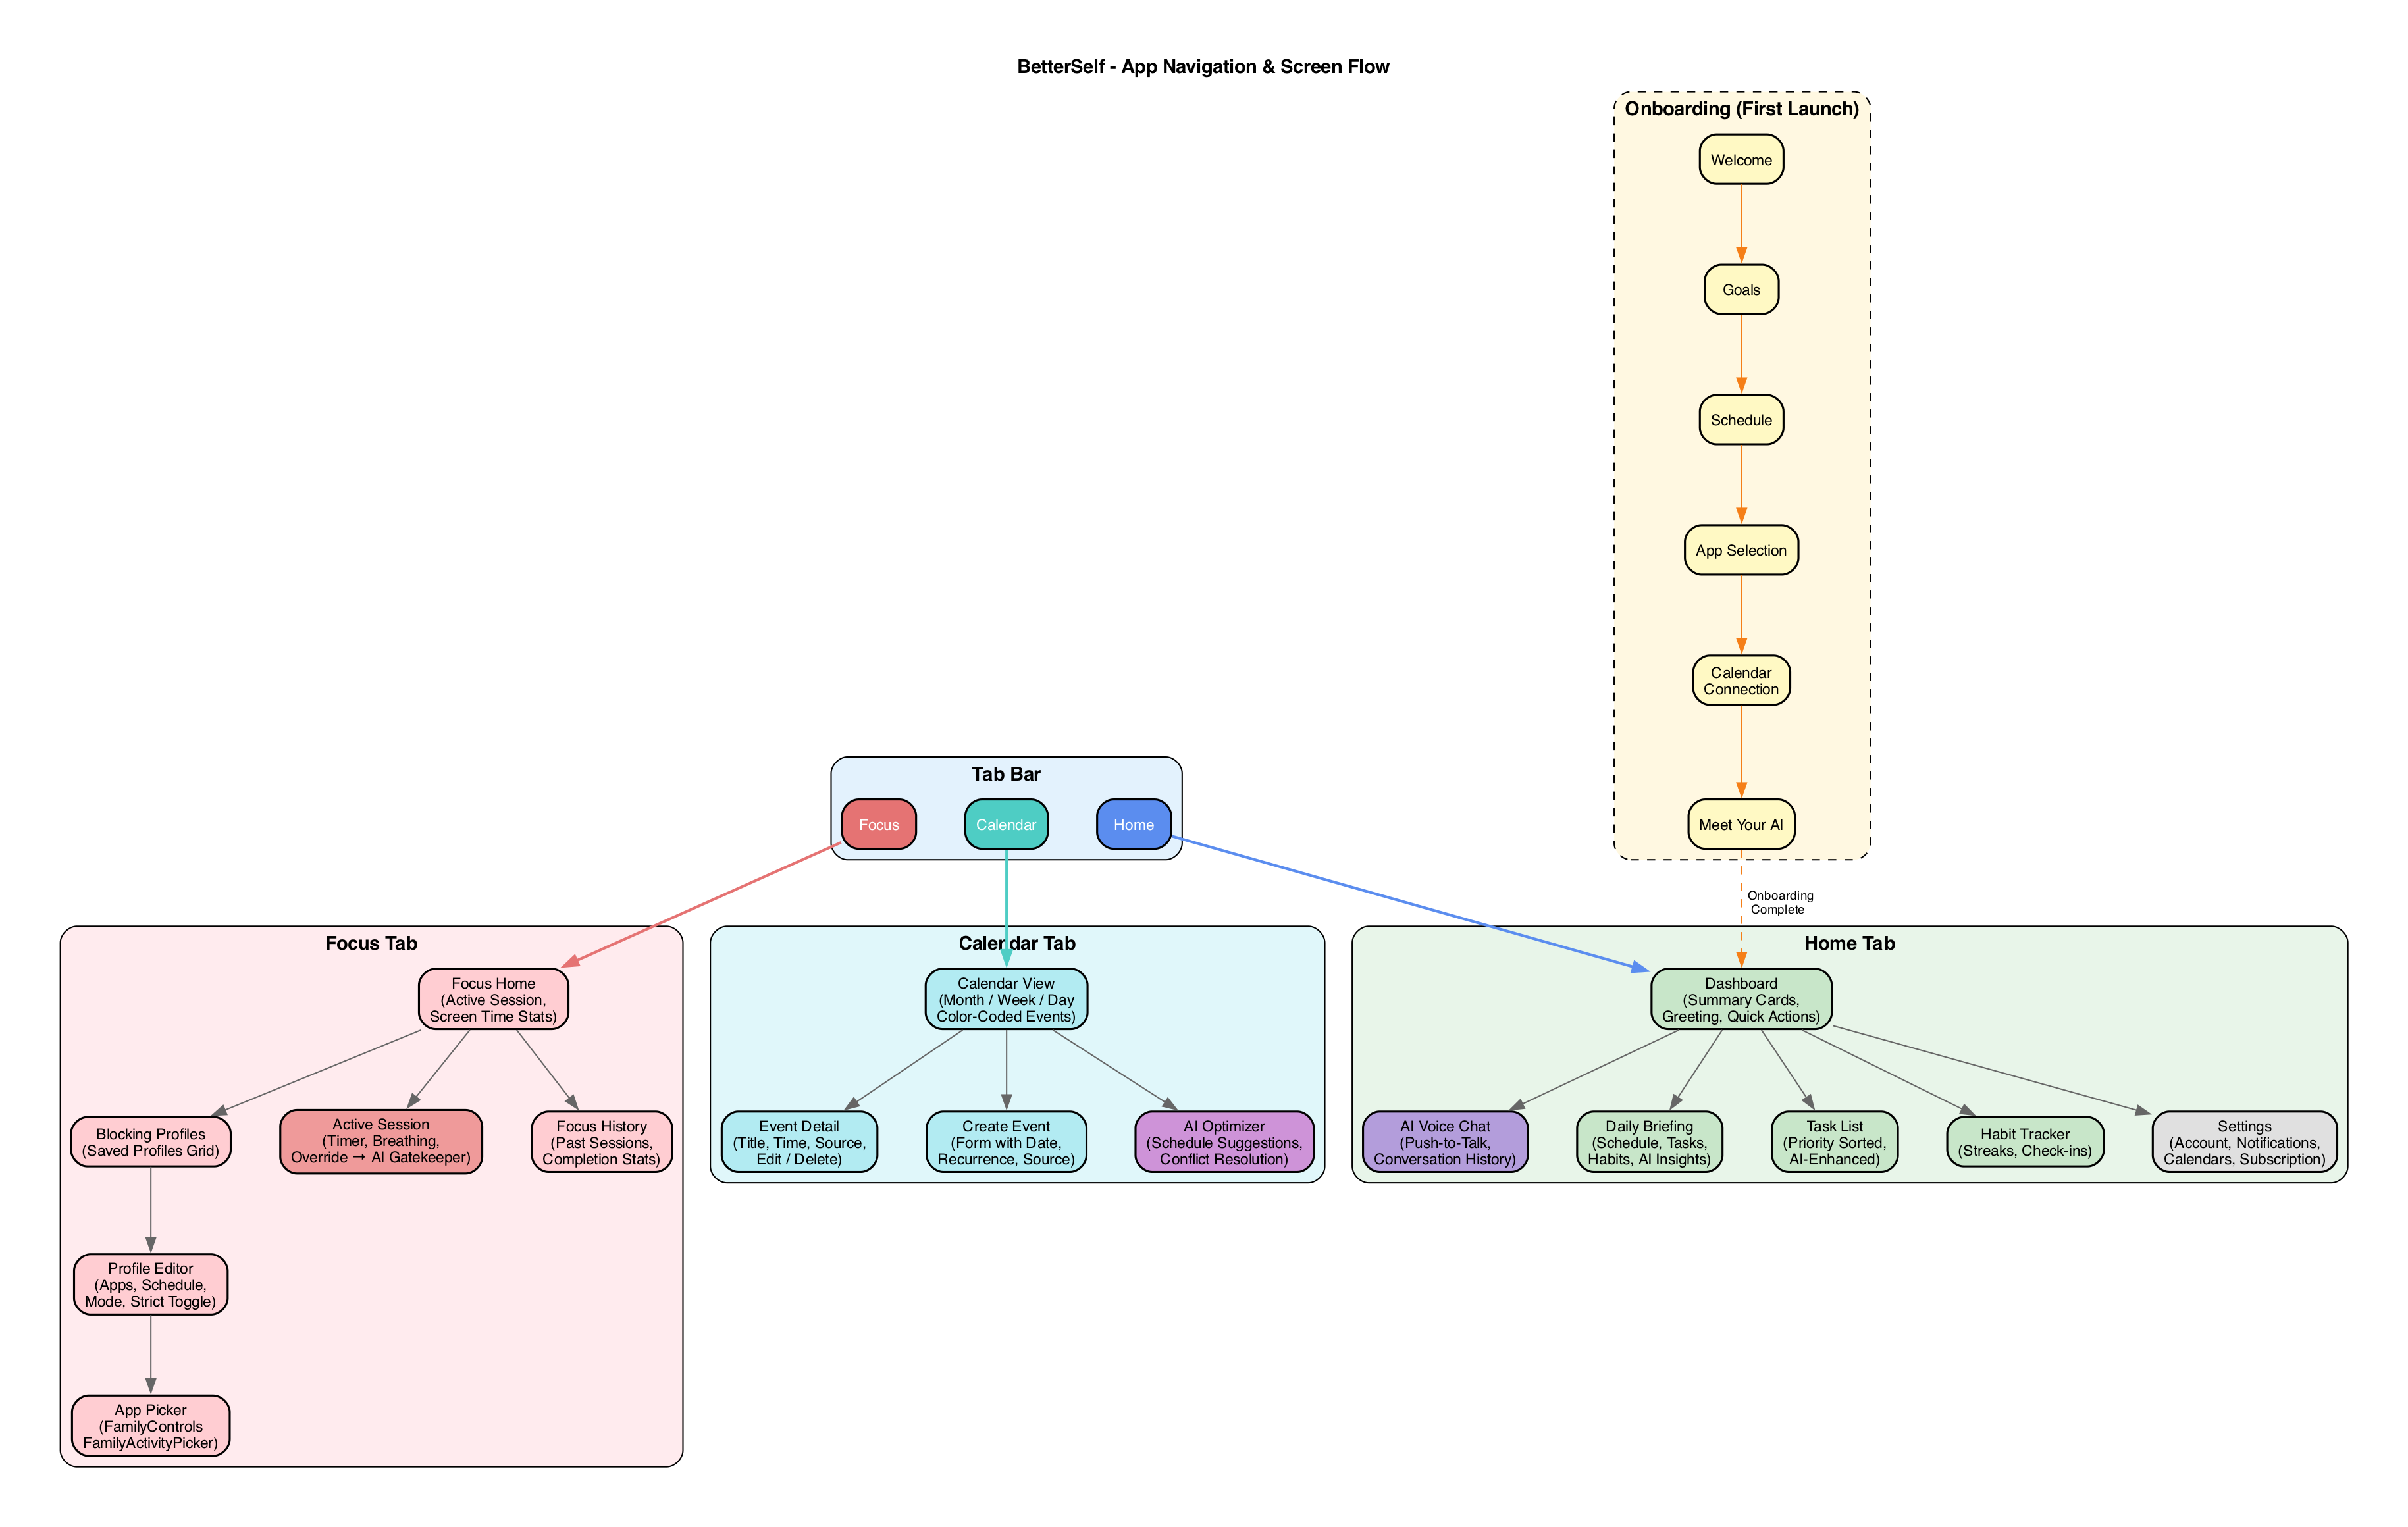

Source code (Python):
"""
BetterSelf -- App Navigation & Screen Flow Diagram
Shows the 3-tab structure and screen hierarchy.

Usage:
    pip install graphviz
    python app_navigation.py
"""

import os
import graphviz

script_dir = os.path.dirname(os.path.abspath(__file__))

dot = graphviz.Digraph(
    "BetterSelf - App Navigation",
    format="png",
    engine="dot",
    graph_attr={
        "rankdir": "TB",
        "bgcolor": "white",
        "fontsize": "14",
        "pad": "0.5",
        "nodesep": "0.5",
        "ranksep": "0.8",
        "dpi": "150",
        "label": "BetterSelf - App Navigation & Screen Flow",
        "labelloc": "t",
        "fontname": "Helvetica-Bold",
        "compound": "true",
    },
    node_attr={
        "fontname": "Helvetica",
        "fontsize": "11",
        "style": "filled,rounded",
        "shape": "box",
        "penwidth": "1.5",
    },
    edge_attr={
        "fontname": "Helvetica",
        "fontsize": "9",
        "color": "#666666",
    },
)

with dot.subgraph(name="cluster_tabbar") as c:
    c.attr(label="Tab Bar", style="rounded", bgcolor="#E3F2FD", fontname="Helvetica-Bold")
    c.node("home_tab", "Home", fillcolor="#5B8DEF", fontcolor="white", pencolor="#3D6BC7")
    c.node("focus_tab", "Focus", fillcolor="#E57373", fontcolor="white", pencolor="#C62828")
    c.node("calendar_tab", "Calendar", fillcolor="#4ECDC4", fontcolor="white", pencolor="#2E9E97")

with dot.subgraph(name="cluster_home") as c:
    c.attr(label="Home Tab", style="rounded", bgcolor="#E8F5E9", fontname="Helvetica-Bold")
    c.node("dashboard", "Dashboard\n(Summary Cards,\nGreeting, Quick Actions)", fillcolor="#C8E6C9", pencolor="#43A047")
    c.node("ai_chat", "AI Voice Chat\n(Push-to-Talk,\nConversation History)", fillcolor="#B39DDB", pencolor="#7E57C2")
    c.node("daily_briefing", "Daily Briefing\n(Schedule, Tasks,\nHabits, AI Insights)", fillcolor="#C8E6C9", pencolor="#43A047")
    c.node("task_list", "Task List\n(Priority Sorted,\nAI-Enhanced)", fillcolor="#C8E6C9", pencolor="#43A047")
    c.node("habit_tracker", "Habit Tracker\n(Streaks, Check-ins)", fillcolor="#C8E6C9", pencolor="#43A047")
    c.node("settings", "Settings\n(Account, Notifications,\nCalendars, Subscription)", fillcolor="#E0E0E0", pencolor="#757575")

with dot.subgraph(name="cluster_focus") as c:
    c.attr(label="Focus Tab", style="rounded", bgcolor="#FFEBEE", fontname="Helvetica-Bold")
    c.node("focus_home", "Focus Home\n(Active Session,\nScreen Time Stats)", fillcolor="#FFCDD2", pencolor="#E53935")
    c.node("profile_list", "Blocking Profiles\n(Saved Profiles Grid)", fillcolor="#FFCDD2", pencolor="#E53935")
    c.node("profile_editor", "Profile Editor\n(Apps, Schedule,\nMode, Strict Toggle)", fillcolor="#FFCDD2", pencolor="#E53935")
    c.node("app_picker", "App Picker\n(FamilyControls\nFamilyActivityPicker)", fillcolor="#FFCDD2", pencolor="#E53935")
    c.node("active_session", "Active Session\n(Timer, Breathing,\nOverride → AI Gatekeeper)", fillcolor="#EF9A9A", pencolor="#C62828")
    c.node("focus_history", "Focus History\n(Past Sessions,\nCompletion Stats)", fillcolor="#FFCDD2", pencolor="#E53935")

with dot.subgraph(name="cluster_calendar") as c:
    c.attr(label="Calendar Tab", style="rounded", bgcolor="#E0F7FA", fontname="Helvetica-Bold")
    c.node("calendar_view", "Calendar View\n(Month / Week / Day\nColor-Coded Events)", fillcolor="#B2EBF2", pencolor="#00838F")
    c.node("event_detail", "Event Detail\n(Title, Time, Source,\nEdit / Delete)", fillcolor="#B2EBF2", pencolor="#00838F")
    c.node("create_event", "Create Event\n(Form with Date,\nRecurrence, Source)", fillcolor="#B2EBF2", pencolor="#00838F")
    c.node("ai_schedule", "AI Optimizer\n(Schedule Suggestions,\nConflict Resolution)", fillcolor="#CE93D8", pencolor="#7B1FA2")

with dot.subgraph(name="cluster_onboarding") as c:
    c.attr(label="Onboarding (First Launch)", style="rounded,dashed", bgcolor="#FFF8E1", fontname="Helvetica-Bold")
    c.node("welcome", "Welcome", fillcolor="#FFF9C4", pencolor="#F57F17")
    c.node("goals", "Goals", fillcolor="#FFF9C4", pencolor="#F57F17")
    c.node("schedule_pref", "Schedule", fillcolor="#FFF9C4", pencolor="#F57F17")
    c.node("app_select", "App Selection", fillcolor="#FFF9C4", pencolor="#F57F17")
    c.node("calendar_connect", "Calendar\nConnection", fillcolor="#FFF9C4", pencolor="#F57F17")
    c.node("meet_ai", "Meet Your AI", fillcolor="#FFF9C4", pencolor="#F57F17")

# Tab connections
dot.edge("home_tab", "dashboard", penwidth="2", color="#5B8DEF")
dot.edge("focus_tab", "focus_home", penwidth="2", color="#E57373")
dot.edge("calendar_tab", "calendar_view", penwidth="2", color="#4ECDC4")

# Home tab navigation
dot.edge("dashboard", "ai_chat")
dot.edge("dashboard", "daily_briefing")
dot.edge("dashboard", "task_list")
dot.edge("dashboard", "habit_tracker")
dot.edge("dashboard", "settings")

# Focus tab navigation
dot.edge("focus_home", "profile_list")
dot.edge("profile_list", "profile_editor")
dot.edge("profile_editor", "app_picker")
dot.edge("focus_home", "active_session")
dot.edge("focus_home", "focus_history")

# Calendar tab navigation
dot.edge("calendar_view", "event_detail")
dot.edge("calendar_view", "create_event")
dot.edge("calendar_view", "ai_schedule")

# Onboarding flow
dot.edge("welcome", "goals", color="#F57F17")
dot.edge("goals", "schedule_pref", color="#F57F17")
dot.edge("schedule_pref", "app_select", color="#F57F17")
dot.edge("app_select", "calendar_connect", color="#F57F17")
dot.edge("calendar_connect", "meet_ai", color="#F57F17")
dot.edge("meet_ai", "dashboard", label="  Onboarding\n  Complete  ", color="#F57F17", style="dashed")

dot.render(os.path.join(script_dir, "app_navigation"), cleanup=True)
